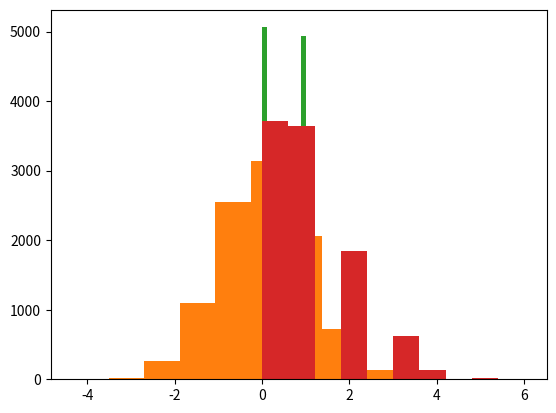

Python code for this plot:
import math # For square root

data = [9, 10, 12, 13, 13, 13, 15, 15, 15, 15, 16, 16, 18, 22, 23, 24, 24, 25]
leng = len(data)

# ----------------------------------------------------------------------------------- #

# Mean
mean = sum(data)/leng
print("Mean:", mean)

# ----------------------------------------------------------------------------------- #

# Median
_sorted = sorted(data)
if leng % 2 == 0: # if length of dataset is an even number
    loc1 = int(leng/2)
    loc2 = int((leng/2)+1)
    med = (data[loc1] + data[loc2]) / 2
    print("Median:", med)
else: # if length of dataset is an odd number
    loc = int((leng+1)/2)
    print("Median: ", _sorted[loc])

# ----------------------------------------------------------------------------------- #

# Mode
dic = {}

for i in data:
    dic[i] = data.count(i) 

key_list = list(dic.keys())
val_list = list(dic.values())

pos = val_list.index(max(val_list))
print("Mode:", key_list[pos]) # print key with max value

# ----------------------------------------------------------------------------------- #

# Standard Deviation
# SD = sqrt[( sigma(Xi - X_bar) ^ 2) / length]

sq = [(i-mean)**2 for i in data]
sd = math.sqrt(sum(sq)/leng)
print("Standrad Deviation:", round(sd, 4))

# ----------------------------------------------------------------------------------- #
# ----------------------------------------------------------------------------------- #

# USING LIBRARY FUNCTION

import statistics as st # mean, median, mode
import numpy as np # standard deviation, percentile
import matplotlib.pyplot as plt # data distributions

print("Mean: ", st.mean(data)) # Mean

print("Median: ", st.median(data)) # Median

print("Mode: ", st.mode(data)) # Mode

print("Standard Deviation: ", np.std(data)) # Standard Deviation

print("Percentile: ", np.percentile(data, 50)) # Percentile

# ---------------------------------------------------------------------------------- #

# Uniform Distribution
uniform_data = np.random.uniform(0,1,10000)
plt.hist(uniform_data)
plt.show()

# Normal Distribution
normal_data = np.random.normal(0,1,10000)
plt.hist(normal_data)
plt.show()

# Binomial Distribution
binomial_data = np.random.binomial(1,0.5,10000)
plt.hist(binomial_data)
plt.show()

# Poisson Distribution
poisson_data = np.random.poisson(1,10000)
plt.hist(poisson_data)
plt.show()